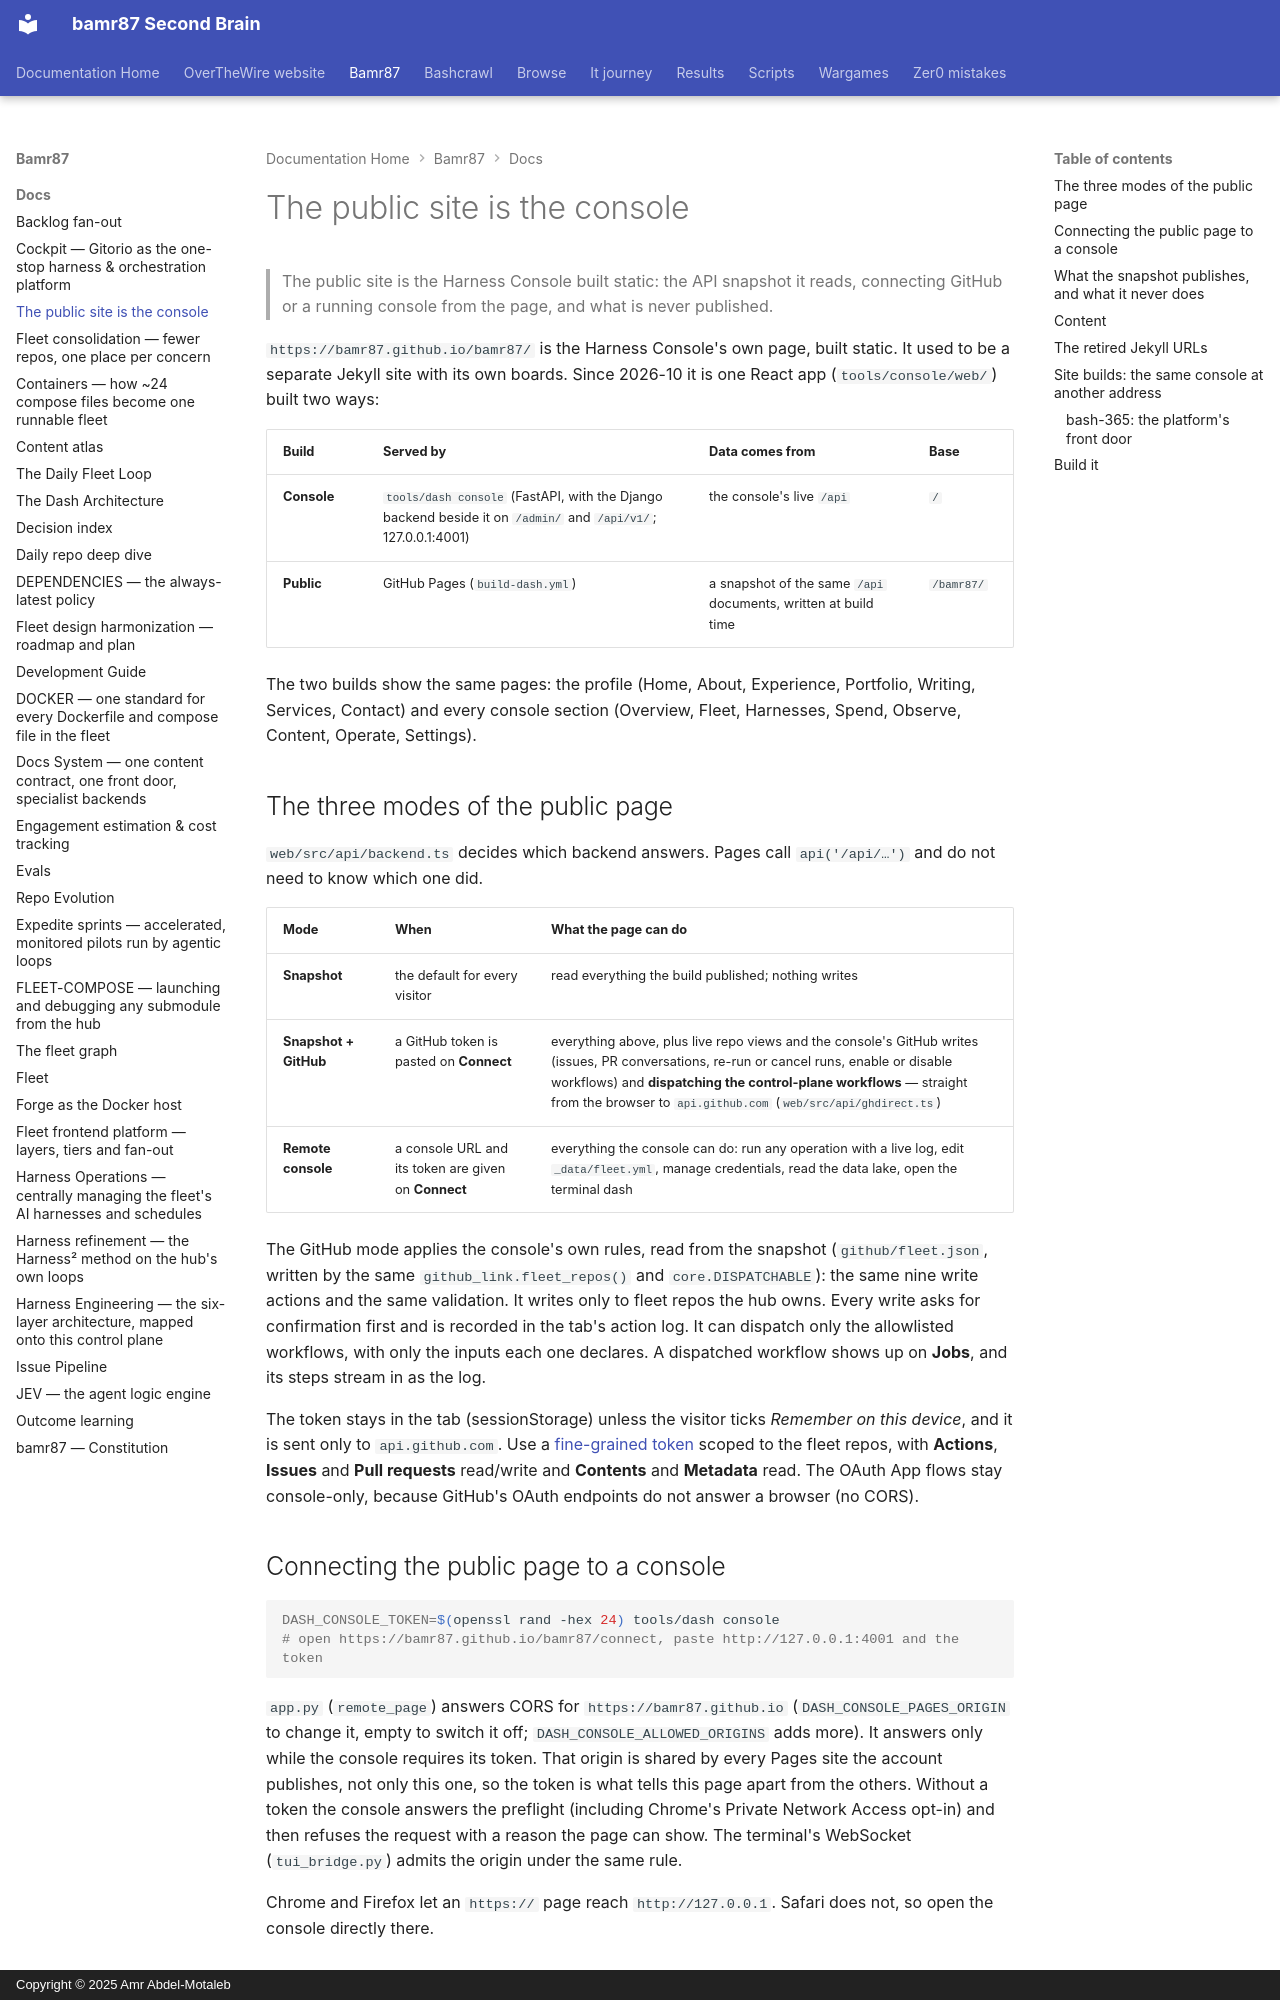

repository: bamr87/README · page: bamr87/docs/CONSOLE-PAGES/index.html · generator: mkdocs · copyright: Copyright © 2025 Amr Abdel-Motaleb

---
source_file: docs/CONSOLE-PAGES.md
source_repo: bamr87/bamr87
source_url: https://github.com/bamr87/bamr87/blob/main/docs/CONSOLE-PAGES.md
title: The public site is the console
---
# The public site is the console

> The public site is the Harness Console built static: the API snapshot it reads, connecting GitHub or a running console from the page, and what is never published.

`https://bamr87.github.io/bamr87/` is the Harness Console's own page, built static. It used to be a separate Jekyll site with its own boards. Since 2026-10 it is one React app (`tools/console/web/`) built two ways:

| Build | Served by | Data comes from | Base |
| --- | --- | --- | --- |
| **Console** | `tools/dash console` (FastAPI, with the Django backend beside it on `/admin/` and `/api/v1/`; 127.0.0.1:4001) | the console's live `/api` | `/` |
| **Public** | GitHub Pages (`build-dash.yml`) | a snapshot of the same `/api` documents, written at build time | `/bamr87/` |

The two builds show the same pages: the profile (Home, About, Experience, Portfolio, Writing, Services, Contact) and every console section (Overview, Fleet, Harnesses, Spend, Observe, Content, Operate, Settings).

## The three modes of the public page

`web/src/api/backend.ts` decides which backend answers. Pages call `api('/api/…')` and do not need to know which one did.

| Mode | When | What the page can do |
| --- | --- | --- |
| **Snapshot** | the default for every visitor | read everything the build published; nothing writes |
| **Snapshot + GitHub** | a GitHub token is pasted on **Connect** | everything above, plus live repo views and the console's GitHub writes (issues, PR conversations, re-run or cancel runs, enable or disable workflows) and **dispatching the control-plane workflows** — straight from the browser to `api.github.com` (`web/src/api/ghdirect.ts`) |
| **Remote console** | a console URL and its token are given on **Connect** | everything the console can do: run any operation with a live log, edit `_data/fleet.yml`, manage credentials, read the data lake, open the terminal dash |

The GitHub mode applies the console's own rules, read from the snapshot (`github/fleet.json`, written by the same `github_link.fleet_repos()` and `core.DISPATCHABLE`): the same nine write actions and the same validation. It writes only to fleet repos the hub owns. Every write asks for confirmation first and is recorded in the tab's action log. It can dispatch only the allowlisted workflows, with only the inputs each one declares. A dispatched workflow shows up on **Jobs**, and its steps stream in as the log.

The token stays in the tab (sessionStorage) unless the visitor ticks *Remember on this device*, and it is sent only to `api.github.com`. Use a [fine-grained token](https://github.com/settings/personal-access-tokens/new) scoped to the fleet repos, with **Actions**, **Issues** and **Pull requests** read/write and **Contents** and **Metadata** read. The OAuth App flows stay console-only, because GitHub's OAuth endpoints do not answer a browser (no CORS).
